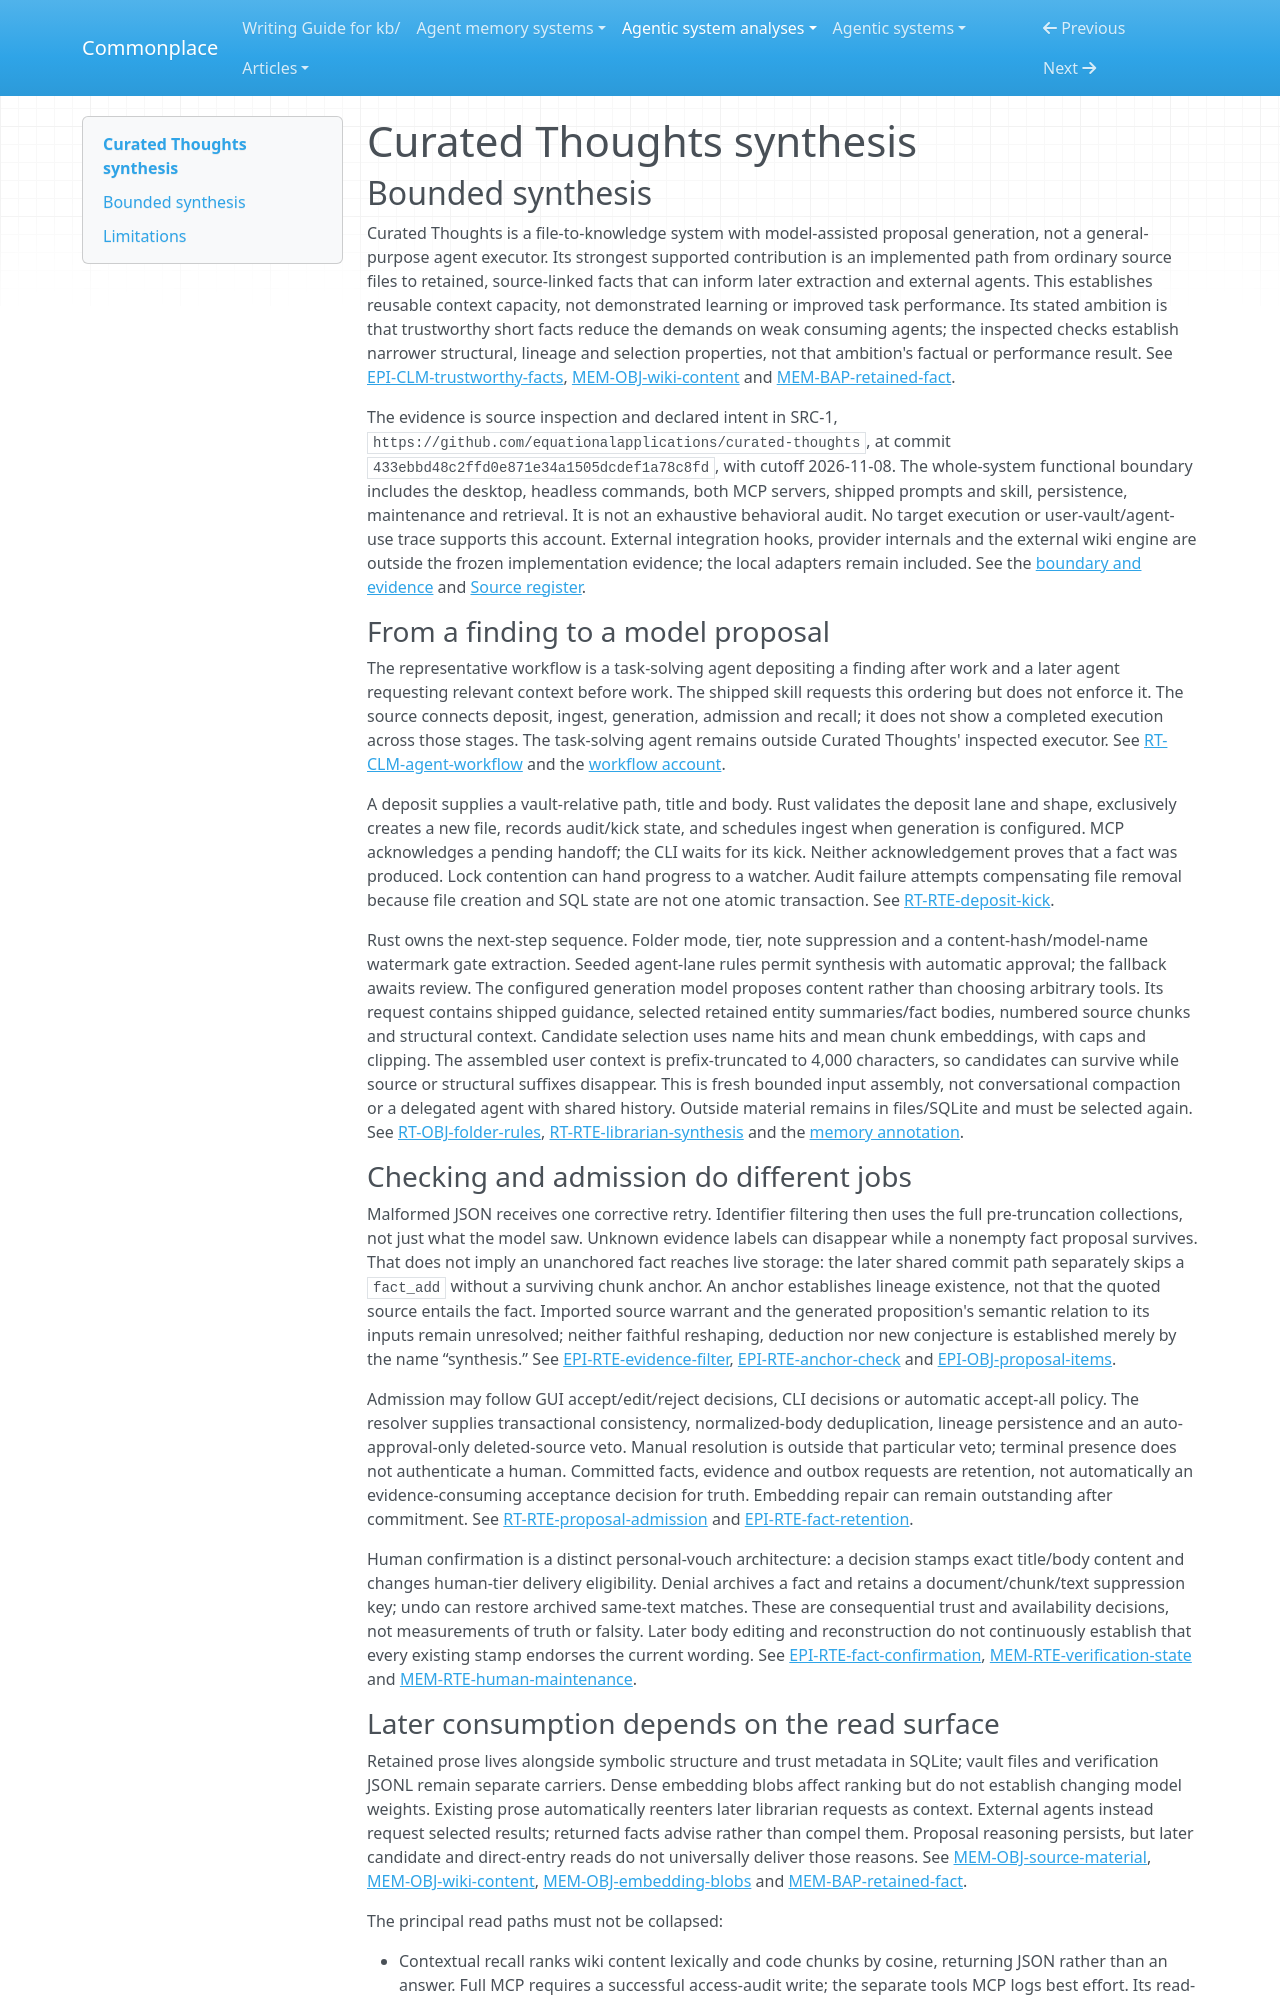

repository: zby/commonplace · page: agentic-system-analyses/retained/equationalapplications--curated-thoughts/synthesis/index.html · generator: mkdocs

---
type: agentic-system-analyses/types/agentic-system-synthesis.md
description: "Curated Thoughts turns vault files into retained, source-linked facts for later recall, with route-specific admission and trust controls but no established factual reliability or downstream benefit."
run-id: AAS-2026-11-08-curated-thoughts-00ab3a770403-01
reviewed-boundary: "433ebbd48c2ffd0e871e34a1505dcdef1a78c8fd"
---

# Curated Thoughts synthesis

## Bounded synthesis

Curated Thoughts is a file-to-knowledge system with model-assisted proposal generation, not a general-purpose agent executor. Its strongest supported contribution is an implemented path from ordinary source files to retained, source-linked facts that can inform later extraction and external agents. This establishes reusable context capacity, not demonstrated learning or improved task performance. Its stated ambition is that trustworthy short facts reduce the demands on weak consuming agents; the inspected checks establish narrower structural, lineage and selection properties, not that ambition's factual or performance result. See [EPI-CLM-trustworthy-facts](epistemic.md#epi-clm-trustworthy-facts), [MEM-OBJ-wiki-content](memory.md#mem-obj-wiki-content) and [MEM-BAP-retained-fact](memory.md#mem-bap-retained-fact).

The evidence is source inspection and declared intent in SRC-1, `https://github.com/equationalapplications/curated-thoughts`, at commit `433ebbd48c2ffd0e871e34a1505dcdef1a78c8fd`, with cutoff 2026-11-08. The whole-system functional boundary includes the desktop, headless commands, both MCP servers, shipped prompts and skill, persistence, maintenance and retrieval. It is not an exhaustive behavioral audit. No target execution or user-vault/agent-use trace supports this account. External integration hooks, provider internals and the external wiki engine are outside the frozen implementation evidence; the local adapters remain included. See the [boundary and evidence](boundary.md#boundary-and-evidence) and [Source register](boundary.md#source-register).

### From a finding to a model proposal

The representative workflow is a task-solving agent depositing a finding after work and a later agent requesting relevant context before work. The shipped skill requests this ordering but does not enforce it. The source connects deposit, ingest, generation, admission and recall; it does not show a completed execution across those stages. The task-solving agent remains outside Curated Thoughts' inspected executor. See [RT-CLM-agent-workflow](runtime.md#rt-clm-agent-workflow) and the [workflow account](workflow.md#workflow-account).

A deposit supplies a vault-relative path, title and body. Rust validates the deposit lane and shape, exclusively creates a new file, records audit/kick state, and schedules ingest when generation is configured. MCP acknowledges a pending handoff; the CLI waits for its kick. Neither acknowledgement proves that a fact was produced. Lock contention can hand progress to a watcher. Audit failure attempts compensating file removal because file creation and SQL state are not one atomic transaction. See [RT-RTE-deposit-kick](runtime.md#rt-rte-deposit-kick).

Rust owns the next-step sequence. Folder mode, tier, note suppression and a content-hash/model-name watermark gate extraction. Seeded agent-lane rules permit synthesis with automatic approval; the fallback awaits review. The configured generation model proposes content rather than choosing arbitrary tools. Its request contains shipped guidance, selected retained entity summaries/fact bodies, numbered source chunks and structural context. Candidate selection uses name hits and mean chunk embeddings, with caps and clipping. The assembled user context is prefix-truncated to 4,000 characters, so candidates can survive while source or structural suffixes disappear. This is fresh bounded input assembly, not conversational compaction or a delegated agent with shared history. Outside material remains in files/SQLite and must be selected again. See [RT-OBJ-folder-rules](runtime.md#rt-obj-folder-rules), [RT-RTE-librarian-synthesis](runtime.md#rt-rte-librarian-synthesis) and the [memory annotation](memory.md#on-rt-rte-librarian-synthesis).

### Checking and admission do different jobs

Malformed JSON receives one corrective retry. Identifier filtering then uses the full pre-truncation collections, not just what the model saw. Unknown evidence labels can disappear while a nonempty fact proposal survives. That does not imply an unanchored fact reaches live storage: the later shared commit path separately skips a `fact_add` without a surviving chunk anchor. An anchor establishes lineage existence, not that the quoted source entails the fact. Imported source warrant and the generated proposition's semantic relation to its inputs remain unresolved; neither faithful reshaping, deduction nor new conjecture is established merely by the name “synthesis.” See [EPI-RTE-evidence-filter](epistemic.md#epi-rte-evidence-filter), [EPI-RTE-anchor-check](epistemic.md#epi-rte-anchor-check) and [EPI-OBJ-proposal-items](epistemic.md#epi-obj-proposal-items).

Admission may follow GUI accept/edit/reject decisions, CLI decisions or automatic accept-all policy. The resolver supplies transactional consistency, normalized-body deduplication, lineage persistence and an auto-approval-only deleted-source veto. Manual resolution is outside that particular veto; terminal presence does not authenticate a human. Committed facts, evidence and outbox requests are retention, not automatically an evidence-consuming acceptance decision for truth. Embedding repair can remain outstanding after commitment. See [RT-RTE-proposal-admission](runtime.md#rt-rte-proposal-admission) and [EPI-RTE-fact-retention](epistemic.md#epi-rte-fact-retention).

Human confirmation is a distinct personal-vouch architecture: a decision stamps exact title/body content and changes human-tier delivery eligibility. Denial archives a fact and retains a document/chunk/text suppression key; undo can restore archived same-text matches. These are consequential trust and availability decisions, not measurements of truth or falsity. Later body editing and reconstruction do not continuously establish that every existing stamp endorses the current wording. See [EPI-RTE-fact-confirmation](epistemic.md#epi-rte-fact-confirmation), [MEM-RTE-verification-state](memory.md#mem-rte-verification-state) and [MEM-RTE-human-maintenance](memory.md#mem-rte-human-maintenance).
